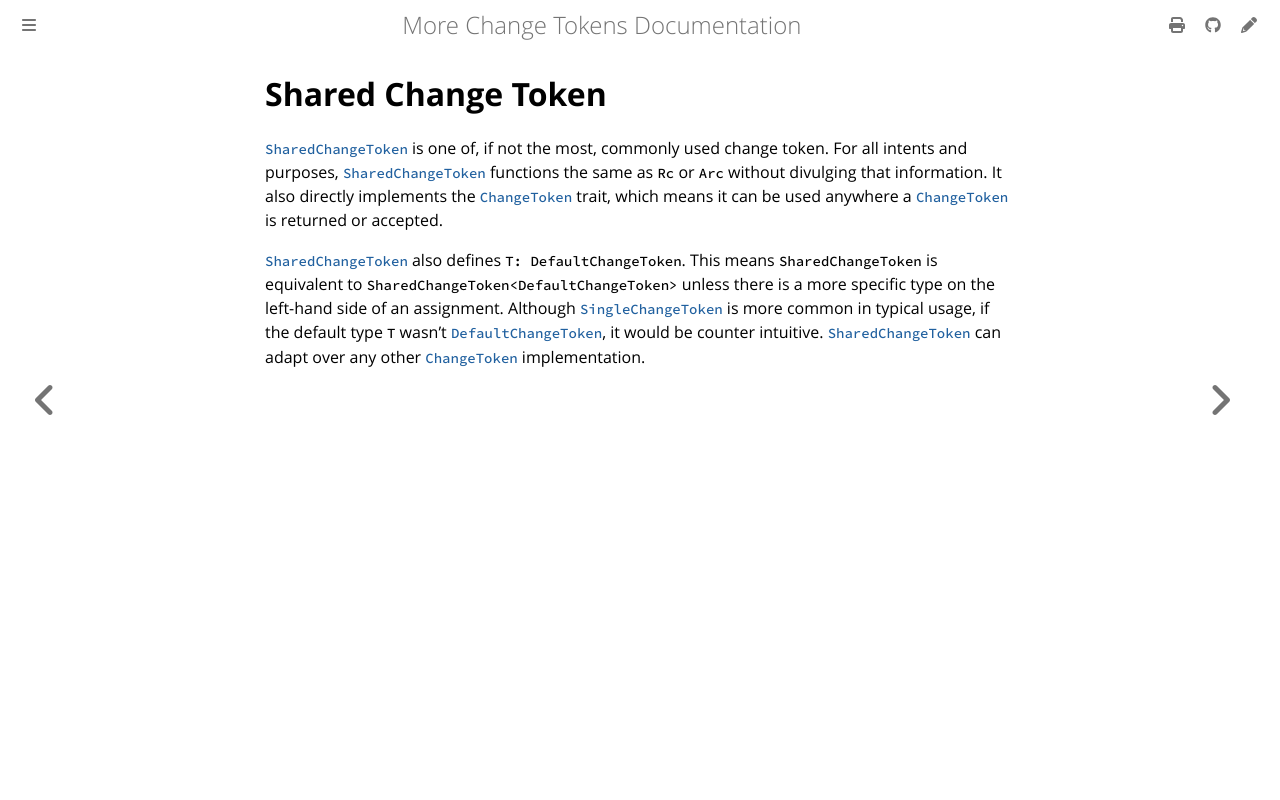

repository: commonsensesoftware/more-rs-changetoken · page: guide/shared.html · generator: mdbook

{{#include links.md}}

# Shared Change Token

[`SharedChangeToken`] is one of, if not the most, commonly used change token. For all intents and purposes, [`SharedChangeToken`] functions the same as `Rc` or `Arc` without divulging that information. It also directly implements the [`ChangeToken`](default.md) trait, which means it can be used anywhere a [`ChangeToken`](default.md) is returned or accepted.

[`SharedChangeToken`] also defines `T: DefaultChangeToken`. This means `SharedChangeToken` is equivalent to `SharedChangeToken<DefaultChangeToken>` unless there is a more specific type on the left-hand side of an assignment. Although [`SingleChangeToken`](single.md) is more common in typical usage, if the default type `T` wasn't [`DefaultChangeToken`](default.md), it would be counter intuitive. [`SharedChangeToken`] can adapt over any other [`ChangeToken`] implementation.
